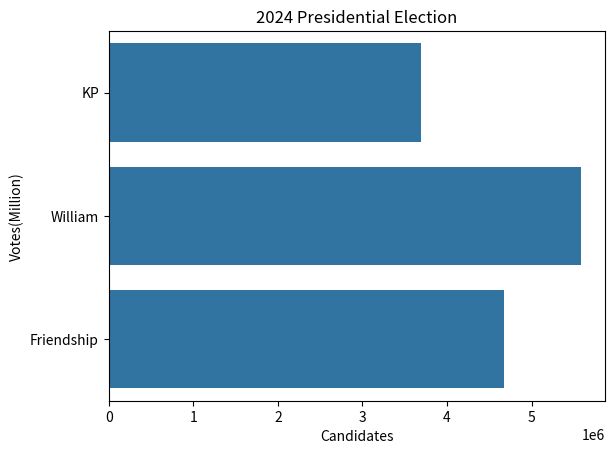

Recreate this plot in Python.
import seaborn as sns
import matplotlib.pyplot as plt

votes=[3690466, 5586019, 4671021]      
candidates=['KP', 'William', 'Friendship']
sns.barplot(x=votes, y=candidates)         # x 與 y 對調
plt.title('2024 Presidential Election')
plt.xlabel('Candidates')
plt.ylabel('Votes(Million)')
plt.show()

